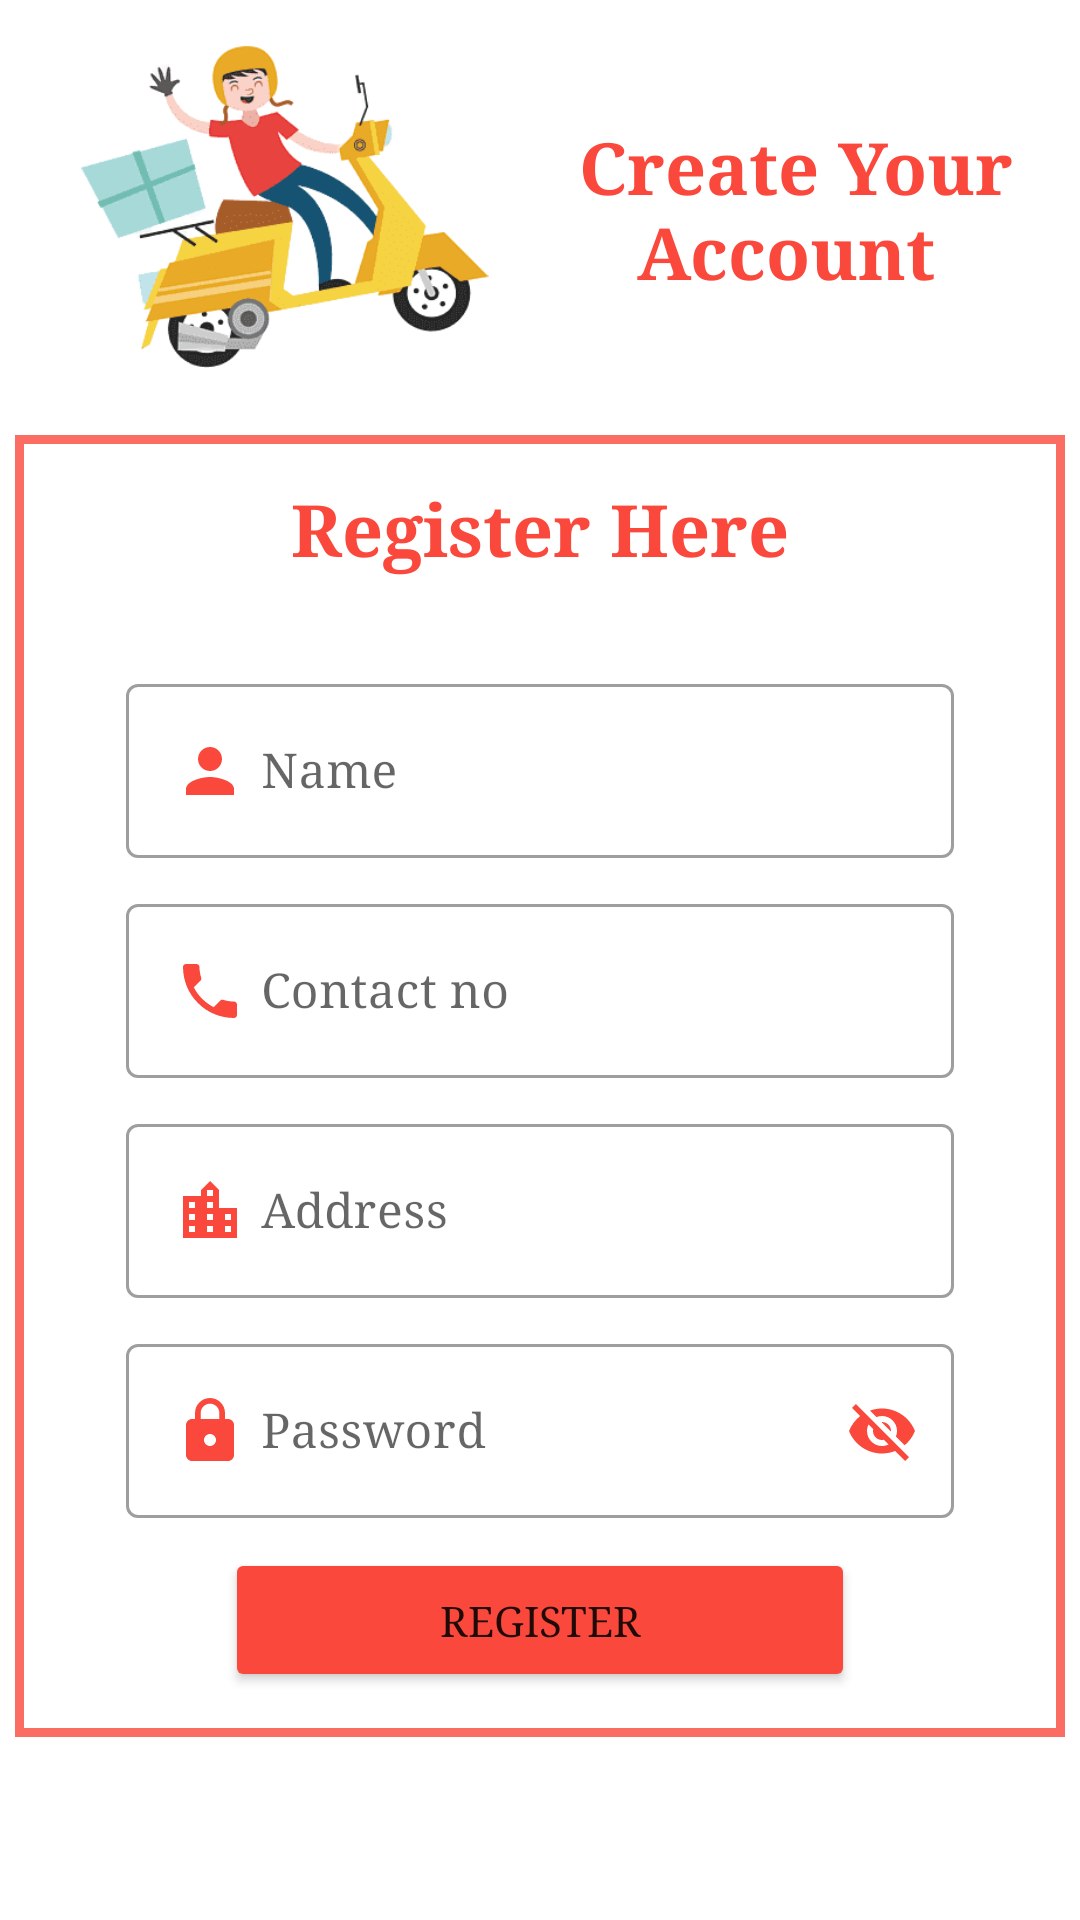

Write the Android layout XML for this screen, with the resource values it uses.
<!-- AndroidManifest.xml: application theme Theme.SecureBike -->
<!-- res/layout/activity_registration.xml -->
<?xml version="1.0" encoding="utf-8"?>
<LinearLayout xmlns:android="http://schemas.android.com/apk/res/android"
    xmlns:app="http://schemas.android.com/apk/res-auto"
    xmlns:tools="http://schemas.android.com/tools"
    android:layout_width="match_parent"
    android:layout_height="match_parent"
    android:orientation="vertical"
    android:layout_margin="15dp"
    tools:context=".Registration">

    <LinearLayout
        android:layout_width="match_parent"
        android:layout_height="wrap_content"
        android:orientation="horizontal"
        android:layout_margin="10dp"
        >
        <ImageView
            android:layout_width="160dp"
            android:layout_height="110dp"
            android:src="@drawable/man"
            android:layout_margin="5dp"/>
        <TextView
            android:layout_width="wrap_content"
            android:layout_height="wrap_content"
            android:text="Create Your Account "
            android:textAlignment="center"
            android:layout_margin="10dp"
            android:layout_gravity="center"
            android:textSize="24dp"
            android:textStyle="bold"
            android:fontFamily="serif"
            android:textColor="@color/red"/>
    </LinearLayout>
    <ScrollView
        android:layout_width="match_parent"
        android:layout_height="wrap_content">
    <LinearLayout
        android:layout_width="match_parent"
        android:layout_height="wrap_content"
        android:orientation="vertical"
        android:layout_margin="5dp"
        android:background="@drawable/border_red"
        >
            <LinearLayout
                android:layout_width="match_parent"
                android:layout_height="wrap_content"
                android:layout_gravity="center"
                android:layout_margin="5dp"
                android:orientation="vertical">
                <TextView
                    android:layout_width="wrap_content"
                    android:layout_height="wrap_content"
                    android:text="Register Here"
                    android:textAlignment="center"
                    android:layout_margin="10dp"
                    android:layout_gravity="center"
                    android:textSize="24dp"
                    android:textStyle="bold"
                    android:fontFamily="serif"
                    android:textColor="@color/red"/>
                <com.google.android.material.textfield.TextInputLayout
                    android:id="@+id/filledTextField"
                    style="@style/Widget.MaterialComponents.TextInputLayout.OutlinedBox"
                    android:layout_width="match_parent"
                    android:layout_height="wrap_content"
                    android:layout_marginStart="32dp"
                    android:layout_marginTop="20dp"
                    android:layout_marginEnd="32dp"
                    android:hint="Name">
                    
                    <com.google.android.material.textfield.TextInputEditText
                        android:id="@+id/edit_name"
                        android:layout_width="match_parent"
                        android:layout_height="wrap_content"
                        android:drawableStart="@drawable/ic_person"
                        android:drawablePadding="5dp"
                        android:fontFamily="serif"
                        android:inputType="text" />
                </com.google.android.material.textfield.TextInputLayout>

                <com.google.android.material.textfield.TextInputLayout
                    android:id="@+id/filledTextField"
                    style="@style/Widget.MaterialComponents.TextInputLayout.OutlinedBox"
                    android:layout_width="match_parent"
                    android:layout_height="wrap_content"
                    android:layout_marginStart="32dp"
                    android:layout_marginTop="10dp"
                    android:layout_marginEnd="32dp"
                    android:hint="Contact no">
                    
                    <com.google.android.material.textfield.TextInputEditText
                        android:id="@+id/edit_contact"
                        android:layout_width="match_parent"
                        android:layout_height="wrap_content"
                        android:drawableStart="@drawable/ic_phone"
                        android:drawablePadding="5dp"
                        android:fontFamily="serif"
                        android:inputType="phone" />
                </com.google.android.material.textfield.TextInputLayout>

                <com.google.android.material.textfield.TextInputLayout
                    android:id="@+id/filledTextField"
                    style="@style/Widget.MaterialComponents.TextInputLayout.OutlinedBox"
                    android:layout_width="match_parent"
                    android:layout_height="wrap_content"
                    android:layout_marginStart="32dp"
                    android:layout_marginTop="10dp"
                    android:layout_marginEnd="32dp"
                    android:hint="Address">
                    
                    <com.google.android.material.textfield.TextInputEditText
                        android:id="@+id/edit_address"
                        android:layout_width="match_parent"
                        android:layout_height="wrap_content"
                        android:drawableStart="@drawable/ic_address"
                        android:drawablePadding="5dp"
                        android:fontFamily="serif"
                        android:inputType="textPostalAddress" />
                </com.google.android.material.textfield.TextInputLayout>

                <com.google.android.material.textfield.TextInputLayout
                    android:id="@+id/filledTextField"
                    style="@style/Widget.MaterialComponents.TextInputLayout.OutlinedBox"
                    android:layout_width="match_parent"
                    android:layout_height="wrap_content"
                    android:layout_marginStart="32dp"
                    android:layout_marginTop="10dp"
                    android:layout_marginEnd="32dp"
                    android:hint="Password"
                    app:passwordToggleEnabled="true"
                    app:passwordToggleTint="@color/red">
                    
                    <com.google.android.material.textfield.TextInputEditText
                        android:id="@+id/edit_password"
                        android:layout_width="match_parent"
                        android:layout_height="wrap_content"
                        android:drawableStart="@drawable/ic_lock"
                        android:drawablePadding="5dp"
                        android:fontFamily="serif"
                        android:inputType="textVisiblePassword" />
                </com.google.android.material.textfield.TextInputLayout>

                <Button
                    android:id="@+id/btn_reg"
                    android:layout_width="210dp"
                    android:layout_height="wrap_content"
                    android:layout_gravity="center"
                    android:layout_margin="10dp"
                    android:layout_marginStart="32dp"
                    android:layout_marginTop="8dp"
                    android:layout_marginEnd="32dp"
                    android:backgroundTint="@color/red"
                    android:fontFamily="serif"
                    android:text="Register" />
            </LinearLayout>


    </LinearLayout>
    </ScrollView>
</LinearLayout>
<!-- resources referenced by this layout -->
<resources>
  <color name="red">#FA493C</color>
  <!-- drawable border_red (drawable) -->
  <?xml version="1.0" encoding="utf-8"?>
  <shape xmlns:android="http://schemas.android.com/apk/res/android">
  
      <stroke android:color="@color/red1" android:width="3dp"/>
  
  </shape>
  <!-- drawable ic_address (drawable) -->
  <vector android:height="24dp" android:tint="#FA493C"
      android:viewportHeight="24" android:viewportWidth="24"
      android:width="24dp" xmlns:android="http://schemas.android.com/apk/res/android">
      <path android:fillColor="@android:color/white" android:pathData="M15,11L15,5l-3,-3 -3,3v2L3,7v14h18L21,11h-6zM7,19L5,19v-2h2v2zM7,15L5,15v-2h2v2zM7,11L5,11L5,9h2v2zM13,19h-2v-2h2v2zM13,15h-2v-2h2v2zM13,11h-2L11,9h2v2zM13,7h-2L11,5h2v2zM19,19h-2v-2h2v2zM19,15h-2v-2h2v2z"/>
  </vector>
  <!-- drawable ic_lock (drawable) -->
  <vector android:height="24dp" android:tint="#FA493C"
      android:viewportHeight="24" android:viewportWidth="24"
      android:width="24dp" xmlns:android="http://schemas.android.com/apk/res/android">
      <path android:fillColor="@android:color/white" android:pathData="M18,8h-1L17,6c0,-2.76 -2.24,-5 -5,-5S7,3.24 7,6v2L6,8c-1.1,0 -2,0.9 -2,2v10c0,1.1 0.9,2 2,2h12c1.1,0 2,-0.9 2,-2L20,10c0,-1.1 -0.9,-2 -2,-2zM12,17c-1.1,0 -2,-0.9 -2,-2s0.9,-2 2,-2 2,0.9 2,2 -0.9,2 -2,2zM15.1,8L8.9,8L8.9,6c0,-1.71 1.39,-3.1 3.1,-3.1 1.71,0 3.1,1.39 3.1,3.1v2z"/>
  </vector>
  <!-- drawable ic_person (drawable) -->
  <vector android:height="24dp" android:tint="#FA493C"
      android:viewportHeight="24" android:viewportWidth="24"
      android:width="24dp" xmlns:android="http://schemas.android.com/apk/res/android">
      <path android:fillColor="@android:color/white" android:pathData="M12,12c2.21,0 4,-1.79 4,-4s-1.79,-4 -4,-4 -4,1.79 -4,4 1.79,4 4,4zM12,14c-2.67,0 -8,1.34 -8,4v2h16v-2c0,-2.66 -5.33,-4 -8,-4z"/>
  </vector>
  <!-- drawable ic_phone (drawable) -->
  <vector android:height="24dp" android:tint="#FA493C"
      android:viewportHeight="24" android:viewportWidth="24"
      android:width="24dp" xmlns:android="http://schemas.android.com/apk/res/android">
      <path android:fillColor="@android:color/white" android:pathData="M6.62,10.79c1.44,2.83 3.76,5.14 6.59,6.59l2.2,-2.2c0.27,-0.27 0.67,-0.36 1.02,-0.24 1.12,0.37 2.33,0.57 3.57,0.57 0.55,0 1,0.45 1,1V20c0,0.55 -0.45,1 -1,1 -9.39,0 -17,-7.61 -17,-17 0,-0.55 0.45,-1 1,-1h3.5c0.55,0 1,0.45 1,1 0,1.25 0.2,2.45 0.57,3.57 0.11,0.35 0.03,0.74 -0.25,1.02l-2.2,2.2z"/>
  </vector>
  <!-- drawable man: png bitmap (drawable, 38558 bytes) -->
  <style name="Theme.SecureBike" parent="Theme.MaterialComponents.DayNight.DarkActionBar">
          
          <item name="colorPrimary">@color/red1</item>
          <item name="colorPrimaryVariant">@color/red</item>
          <item name="colorOnPrimary">@color/white</item>
          
          <item name="colorSecondary">@color/teal_200</item>
          <item name="colorSecondaryVariant">@color/teal_700</item>
          <item name="colorOnSecondary">@color/black</item>
          
          <item name="android:statusBarColor" tools:targetApi="21">?attr/colorPrimaryVariant</item>
          
      </style>
  <color name="red1">#CCFA493C</color>
  <color name="white">#FFFFFFFF</color>
  <color name="teal_200">#FF03DAC5</color>
  <color name="teal_700">#FF018786</color>
  <color name="black">#FF000000</color>
</resources>
